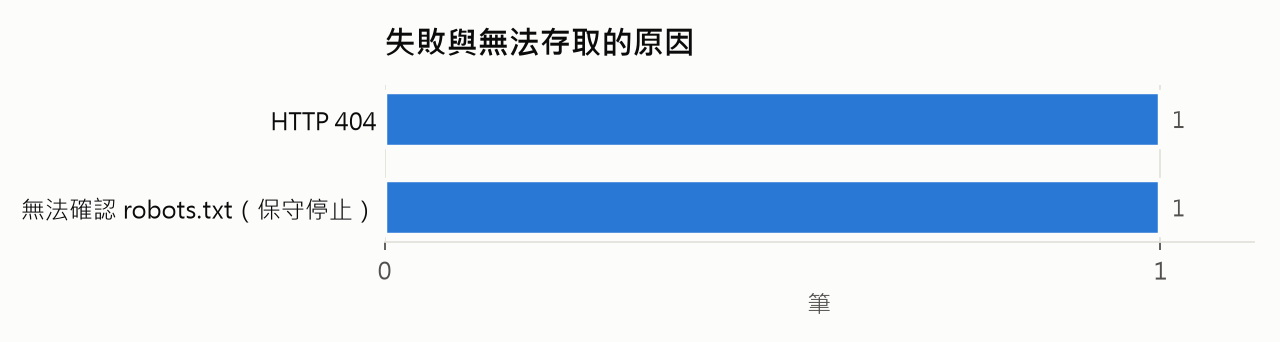

Values plotted in this chart, from the file beside it:
reason, count
HTTP 404, 1
無法確認 robots.txt（保守停止）, 1
